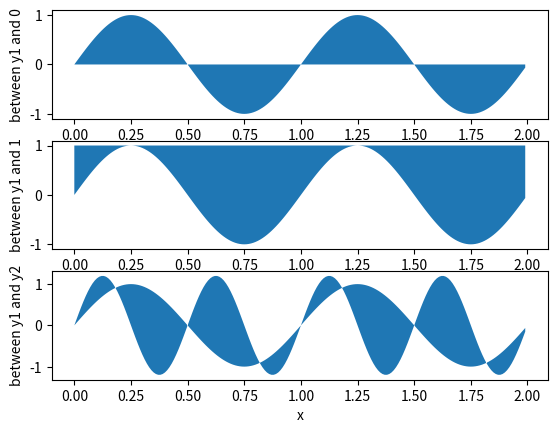
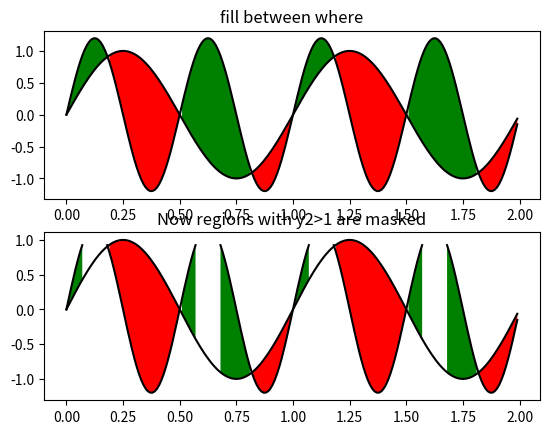
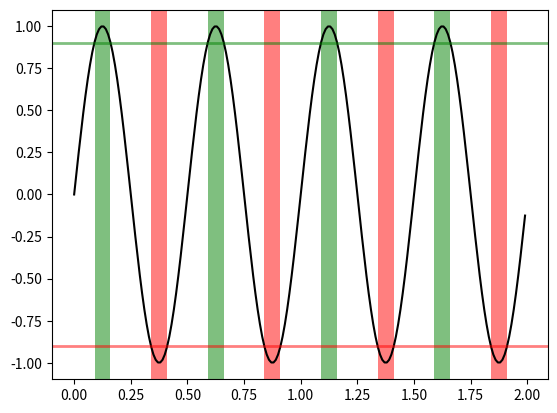

Here is the Python script that generated these plots, in order:
import matplotlib.mlab as mlab
from matplotlib.pyplot import figure, show
import numpy as np
x = np.arange(0.0, 2, 0.01)
y1 = np.sin(2*np.pi*x)
y2 = 1.2*np.sin(4*np.pi*x)
fig = figure()
ax1 = fig.add_subplot(311)
ax2 = fig.add_subplot(312, sharex=ax1)
ax3 = fig.add_subplot(313, sharex=ax1)
ax1.fill_between(x, 0, y1)
ax1.set_ylabel('between y1 and 0')
ax2.fill_between(x, y1, 1)
ax2.set_ylabel('between y1 and 1')
ax3.fill_between(x, y1, y2)
ax3.set_ylabel('between y1 and y2')
ax3.set_xlabel('x')
fig = figure()
ax = fig.add_subplot(211)
ax.plot(x, y1, x, y2, color='black')
ax.fill_between(x, y1, y2, where=y2>=y1, facecolor='green')
ax.fill_between(x, y1, y2, where=y2<=y1, facecolor='red')
ax.set_title('fill between where')
y2 = np.ma.masked_greater(y2, 1.0)
ax1 = fig.add_subplot(212, sharex=ax)
ax1.plot(x, y1, x, y2, color='black')
ax1.fill_between(x, y1, y2, where=y2>=y1, facecolor='green')
ax1.fill_between(x, y1, y2, where=y2<=y1, facecolor='red')
ax1.set_title('Now regions with y2>1 are masked')
fig = figure()
ax = fig.add_subplot(111)
y = np.sin(4*np.pi*x)
ax.plot(x, y, color='black')
import matplotlib.transforms as mtransforms
trans = mtransforms.blended_transform_factory(ax.transData, ax.transAxes)
theta = 0.9
ax.axhline(theta, color='green', lw=2, alpha=0.5)
ax.axhline(-theta, color='red', lw=2, alpha=0.5)
ax.fill_between(x, 0, 1, where=y>theta, facecolor='green', alpha=0.5, transform=trans)
ax.fill_between(x, 0, 1, where=y<-theta, facecolor='red', alpha=0.5, transform=trans)
show()
